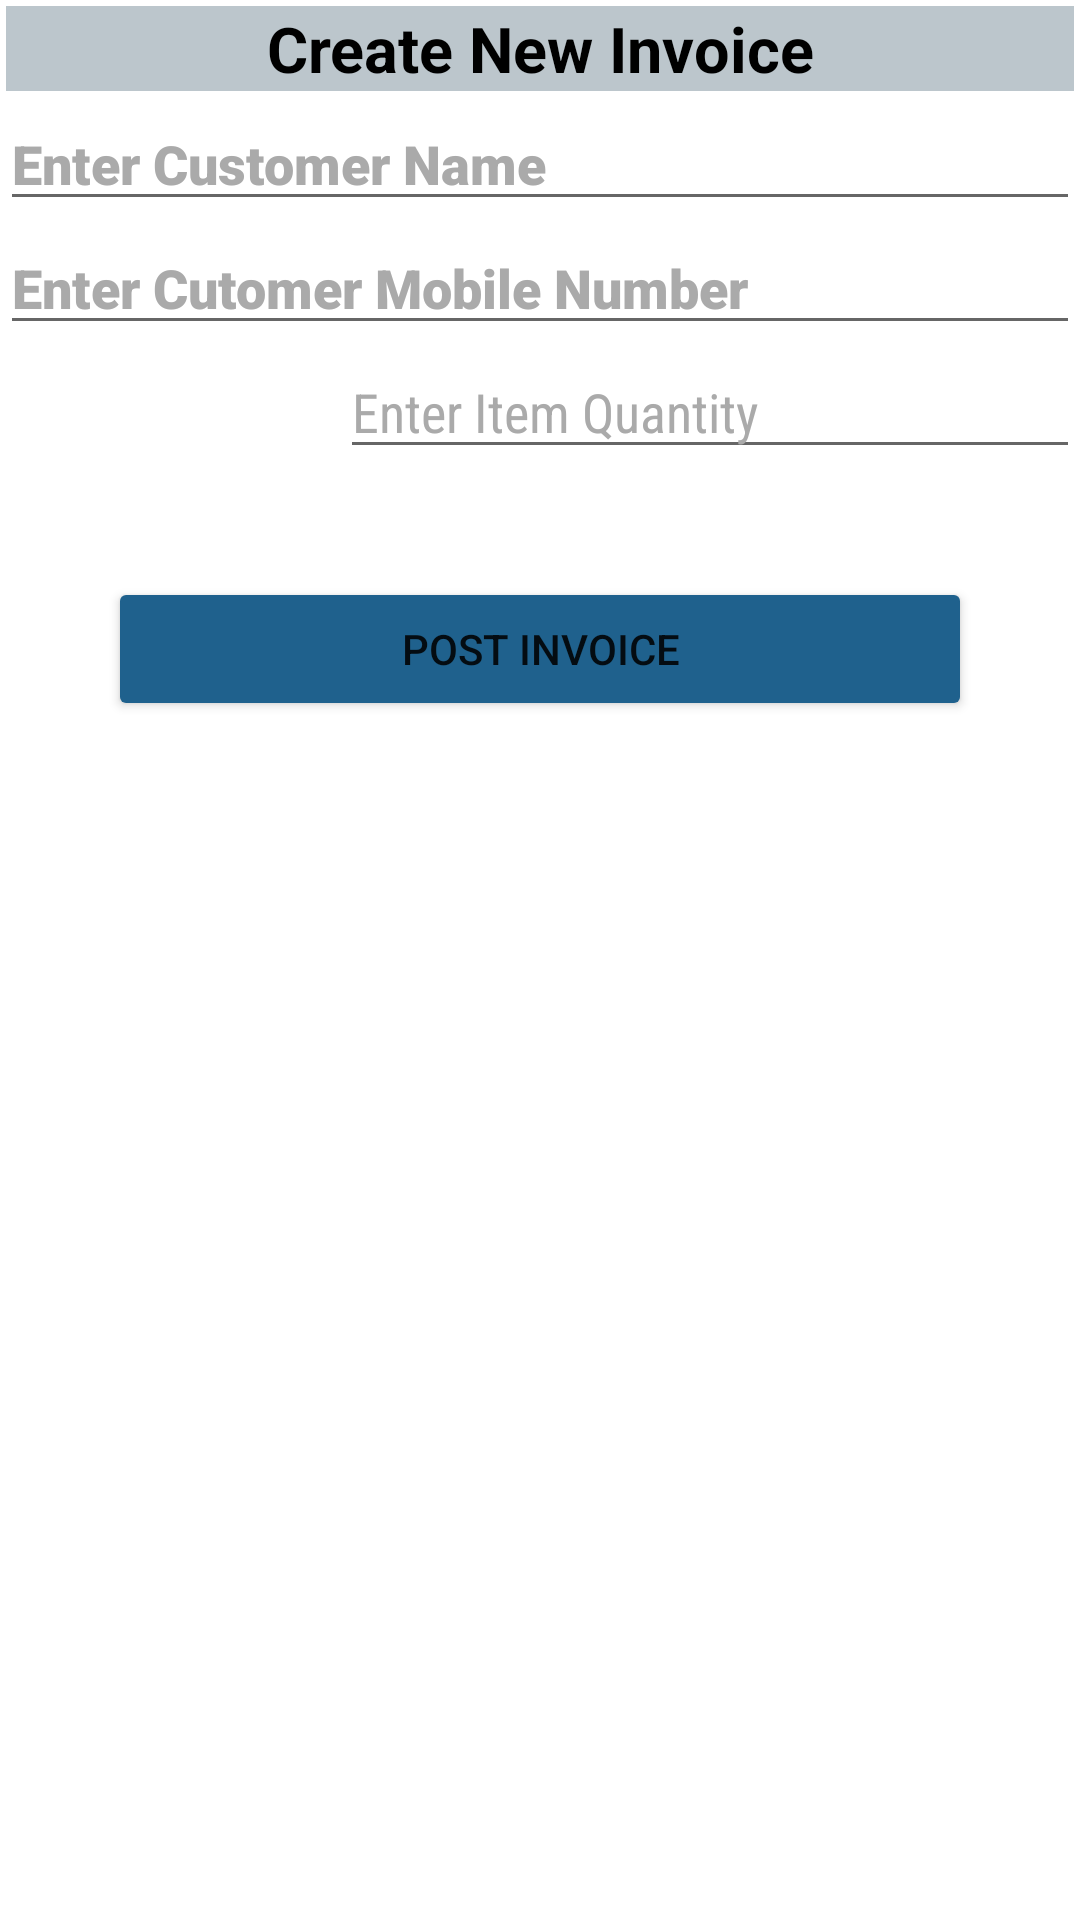

Layout XML and referenced resources for this Android screen:
<!-- AndroidManifest.xml: application theme Theme.EInvoiceSystem -->
<!-- res/layout/activity_invoice.xml -->
<?xml version="1.0" encoding="utf-8"?>
<layout xmlns:android="http://schemas.android.com/apk/res/android"
    xmlns:app="http://schemas.android.com/apk/res-auto"
    xmlns:tools="http://schemas.android.com/tools">

    <LinearLayout
        android:layout_width="match_parent"
        android:layout_height="match_parent"
        android:background="@color/white"
        android:orientation="vertical">

        <TextView

            android:layout_width="match_parent"
            android:layout_height="wrap_content"
            android:layout_margin="2dp"
            android:gravity="center"
            android:text="Create New Invoice"
            android:textColor="@color/black"
            android:textSize="21sp"
            android:background="#BCC6CC"
            android:textStyle="bold"/>


        <EditText
            android:id="@+id/edtUserName"
            android:layout_width="match_parent"
            android:layout_height="wrap_content"
            android:hint="Enter Customer Name"
            android:textColor="@color/black"
            android:textColorHint="@android:color/darker_gray"

            android:fontFamily="sans-serif-black"/>

        <EditText
            android:id="@+id/edtUserMobileNumbere"
            android:layout_width="match_parent"
            android:layout_height="wrap_content"
            android:textColor="@color/black"
            android:textColorHint="@android:color/darker_gray"

            android:hint="Enter Cutomer Mobile Number"
            android:inputType="number"
            android:fontFamily="sans-serif-black"/>

        <LinearLayout
            android:layout_width="match_parent"
            android:layout_height="wrap_content"
            android:orientation="horizontal"
            android:textColor="@color/black"
            android:textColorHint="@android:color/darker_gray"
            android:weightSum="2">
            <Spinner
                android:id="@+id/spinner"
                android:layout_width="wrap_content"
                android:layout_height="wrap_content"
                android:background="@android:color/holo_green_dark"
               android:layout_weight="1" />
            <EditText
                android:id="@+id/edtStockQuantity"
                android:layout_width="wrap_content"
                android:layout_height="wrap_content"
                android:hint="Enter Item Quantity"
                android:inputType="number"
                android:textColor="@color/black"
                android:textColorHint="@android:color/darker_gray"
                android:layout_weight="1"
                android:layout_marginStart="10dp"
                android:fontFamily="sans-serif-condensed"/>
        </LinearLayout>

        <Button
            android:id="@+id/btnInvoiceHistory"
            android:layout_width="match_parent"
            android:layout_height="wrap_content"
            android:layout_margin="36dp"
            android:text="Post Invoice"
            android:backgroundTint="#1F618D"/>

    </LinearLayout>


</layout>
<!-- resources referenced by this layout -->
<resources>
  <style name="Theme.EInvoiceSystem" parent="Theme.MaterialComponents.DayNight.DarkActionBar">
          
          <item name="colorPrimary">@color/purple_500</item>
          <item name="colorPrimaryVariant">@color/purple_700</item>
          <item name="colorOnPrimary">@color/white</item>
          
          <item name="colorSecondary">@color/teal_200</item>
          <item name="colorSecondaryVariant">@color/teal_700</item>
          <item name="colorOnSecondary">@color/black</item>
          
          <item name="android:statusBarColor">?attr/colorPrimaryVariant</item>
          
      </style>
  <!-- not gathered from this repository: default colours our renderer supplied (Android Studio template values) -->
  <color name="purple_500">#FF6200EE</color>
  <color name="purple_700">#FF3700B3</color>
  <color name="teal_200">#FF03DAC5</color>
  <color name="teal_700">#FF018786</color>
  <color name="black">#FF000000</color>
  <color name="white">#FFFFFFFF</color>
</resources>
